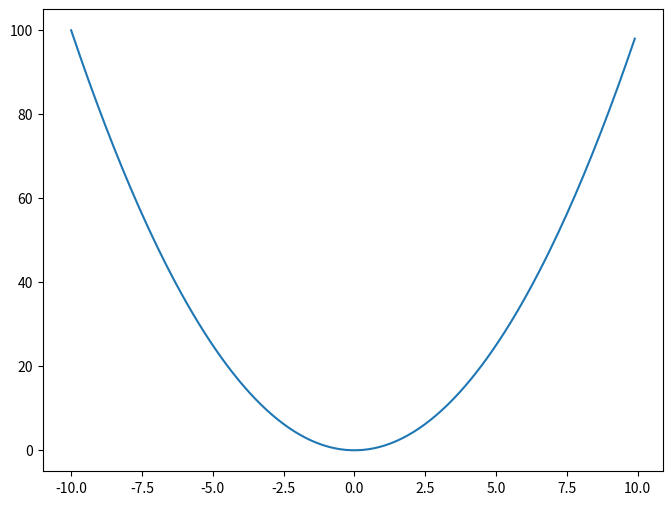

Generate this figure with matplotlib:
#!/usr/bin/env python3
# -*- coding: utf-8 -*-

"""
Remove borders on saved figures
"""

import matplotlib.pyplot as plt
import numpy as np

fig, ax1 = plt.subplots(nrows=1, ncols=1, figsize=(8, 6))

x = np.arange(-10, 10, 0.1)
y = np.power(x, 2.)

ax1.plot(x, y)

# Save file and plot ########

output_file = "save_without_borders.png"

plt.savefig(output_file, bbox_inches='tight')
plt.show()
